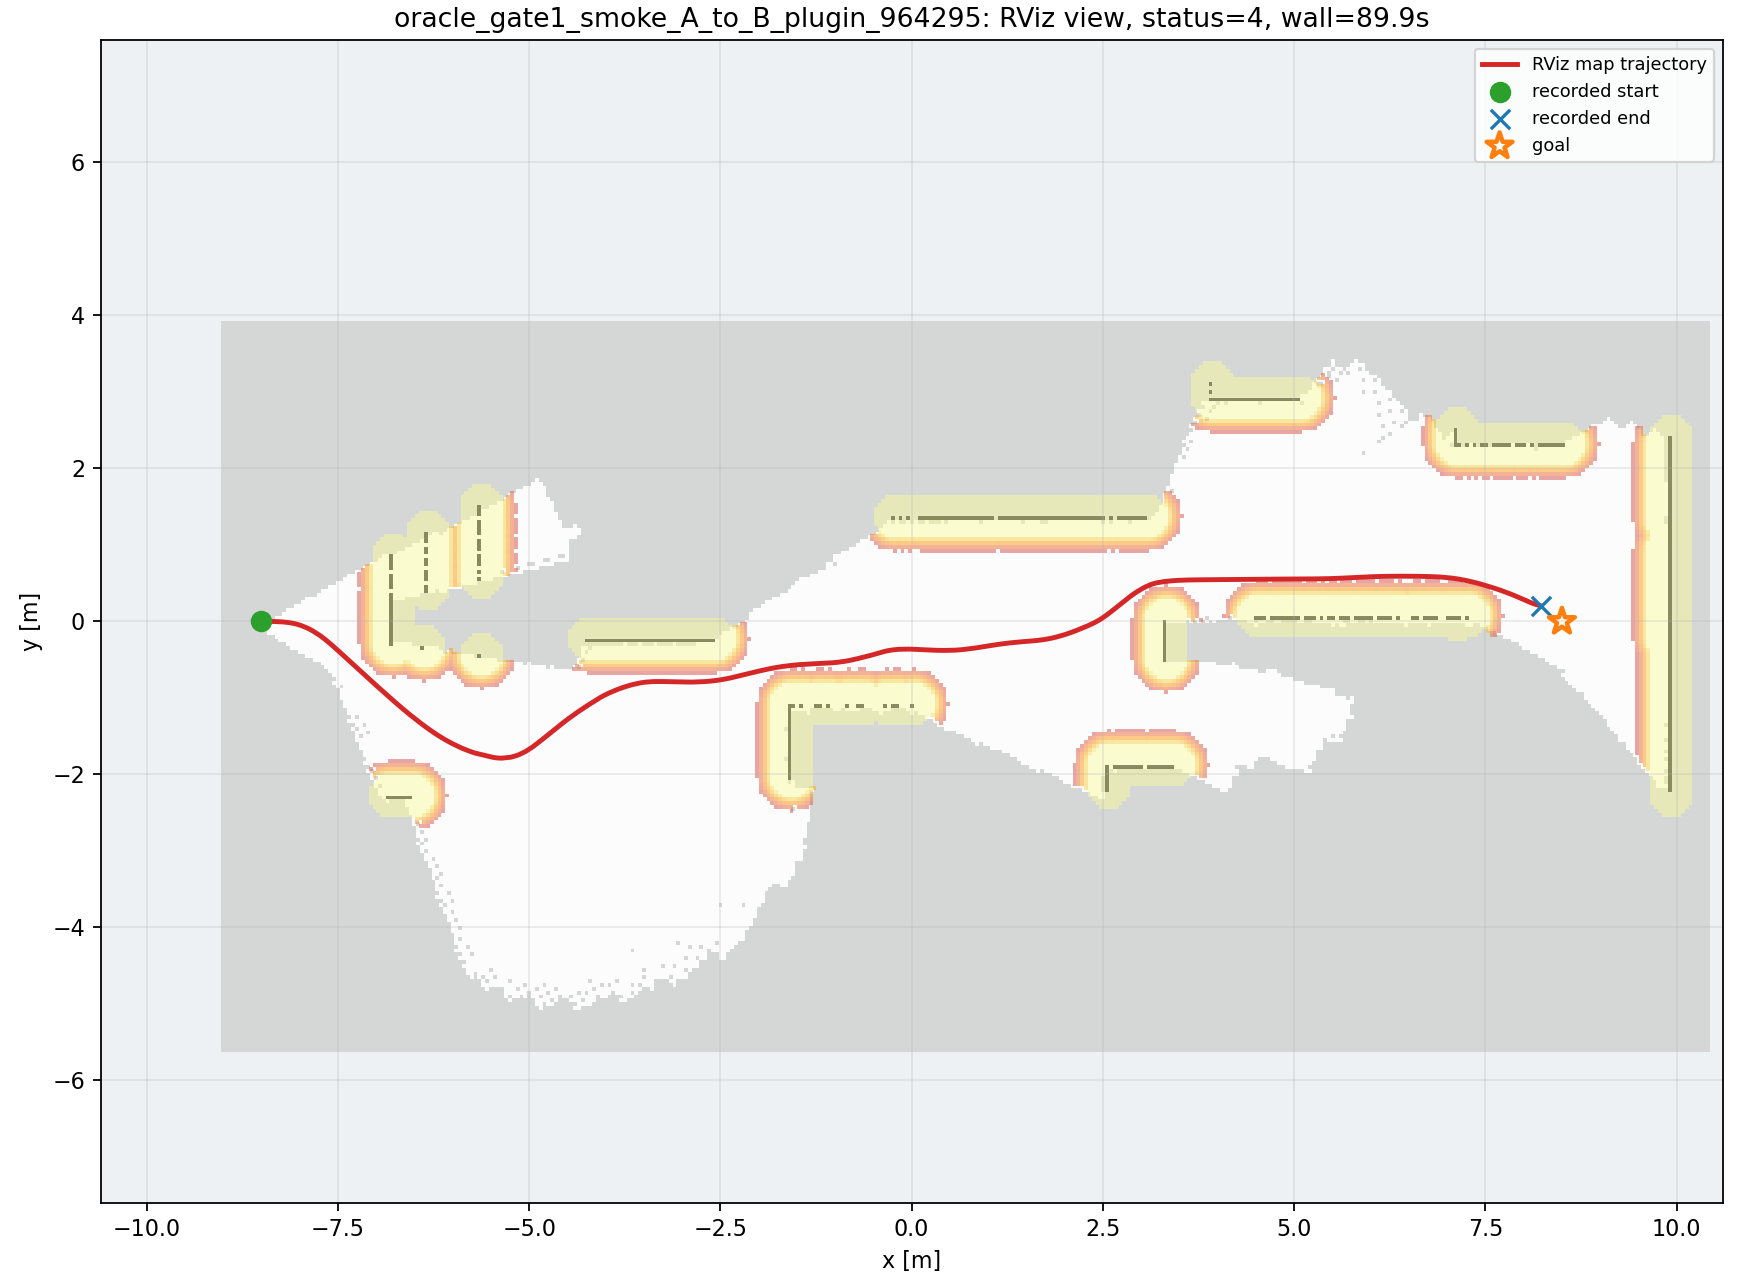

The data file committed next to this chart (first rows):
wall_time, wall_elapsed_s, sim_time, x, y, yaw
1787847094, 0.0, 52.69, -8.498, 8.995528724143915e-07, 0.001495
1787847097, 2.103, 55.51, -8.487, 1.8568738503045994e-05, 0.001554
1787847097, 2.116, 55.58, -8.474, 3.957273956327252e-05, 0.002068
1787847098, 2.473, 55.78, -8.429, 0.0001719, 0.002622
1787847098, 2.549, 55.85, -8.412, 0.0002048, 0.000586
1787847098, 2.632, 55.95, -8.387, 0.0001608, -0.005563
1787847098, 2.853, 56.12, -8.344, -0.000359, -0.02122
1787847098, 2.866, 56.19, -8.326, -0.000777, -0.0286
1787847098, 3.359, 56.46, -8.257, -0.003775, -0.0599
1787847098, 3.373, 56.53, -8.239, -0.004864, -0.0688
1787847098, 3.385, 56.6, -8.222, -0.006112, -0.07846
1787847098, 3.458, 56.67, -8.205, -0.007525, -0.08948
1787847099, 3.81, 56.87, -8.154, -0.01305, -0.1313
1787847099, 3.886, 56.94, -8.137, -0.01541, -0.148
1787847099, 4.031, 57.08, -8.102, -0.02109, -0.1855
1787847099, 4.25, 57.21, -8.068, -0.02823, -0.2268
1787847099, 4.263, 57.28, -8.05, -0.03236, -0.2485
1787847099, 4.275, 57.35, -8.033, -0.03686, -0.2705
1787847100, 4.56, 57.55, -7.982, -0.05259, -0.3347
1787847100, 4.918, 57.79, -7.924, -0.07495, -0.4072
1787847100, 4.994, 57.86, -7.908, -0.0821, -0.4273
1787847100, 5.076, 57.96, -7.884, -0.09342, -0.4566
1787847100, 5.299, 58.13, -7.845, -0.1138, -0.5033
1787847100, 5.313, 58.2, -7.829, -0.1225, -0.5211
1787847101, 6.007, 58.57, -7.747, -0.1746, -0.6074
1787847101, 6.02, 58.64, -7.733, -0.1847, -0.6206
1787847101, 6.032, 58.71, -7.718, -0.1951, -0.6331
1787847101, 6.043, 58.77, -7.704, -0.2057, -0.6449
1787847101, 6.393, 58.98, -7.662, -0.2382, -0.6753
1787847101, 6.406, 59.05, -7.648, -0.2493, -0.6837
1787847102, 6.763, 59.28, -7.601, -0.289, -0.7078
1787847102, 6.904, 59.39, -7.581, -0.3064, -0.7162
1787847102, 6.914, 59.45, -7.567, -0.318, -0.721
1787847102, 7.273, 59.69, -7.521, -0.3592, -0.7344
1787847102, 7.286, 59.76, -7.508, -0.3711, -0.7366
1787847103, 7.641, 60, -7.462, -0.4127, -0.7403
1787847103, 8.132, 60.27, -7.41, -0.4605, -0.7418
1787847103, 8.15, 60.34, -7.397, -0.4724, -0.7422
1787847103, 8.164, 60.41, -7.384, -0.4844, -0.7426
1787847103, 8.177, 60.48, -7.371, -0.4963, -0.743
1787847104, 8.598, 60.71, -7.325, -0.5382, -0.743
1787847104, 8.611, 60.78, -7.312, -0.5502, -0.7427
1787847104, 9.03, 61.02, -7.267, -0.592, -0.7415
1787847104, 9.043, 61.09, -7.254, -0.6039, -0.741
1787847104, 9.054, 61.16, -7.241, -0.6159, -0.7406
1787847105, 9.685, 61.53, -7.169, -0.6815, -0.7412
1787847105, 9.697, 61.6, -7.156, -0.6935, -0.7407
1787847105, 9.708, 61.66, -7.143, -0.7054, -0.7401
1787847105, 9.786, 61.77, -7.123, -0.7233, -0.7389
1787847105, 10.14, 61.97, -7.084, -0.7589, -0.7359
1787847105, 10.28, 62.07, -7.064, -0.7767, -0.7342
1787847106, 10.63, 62.28, -7.025, -0.8122, -0.732
1787847106, 10.65, 62.34, -7.012, -0.824, -0.7313
1787847106, 10.66, 62.41, -6.998, -0.8358, -0.7307
1787847106, 10.67, 62.48, -6.985, -0.8476, -0.7304
1787847106, 11.02, 62.69, -6.946, -0.883, -0.7303
1787847106, 11.23, 62.82, -6.919, -0.9066, -0.7299
1787847106, 11.25, 62.89, -6.906, -0.9184, -0.7296
1787847106, 11.4, 62.99, -6.886, -0.9361, -0.7291
1787847106, 11.41, 63.06, -6.873, -0.9478, -0.7286
... 457 more rows
